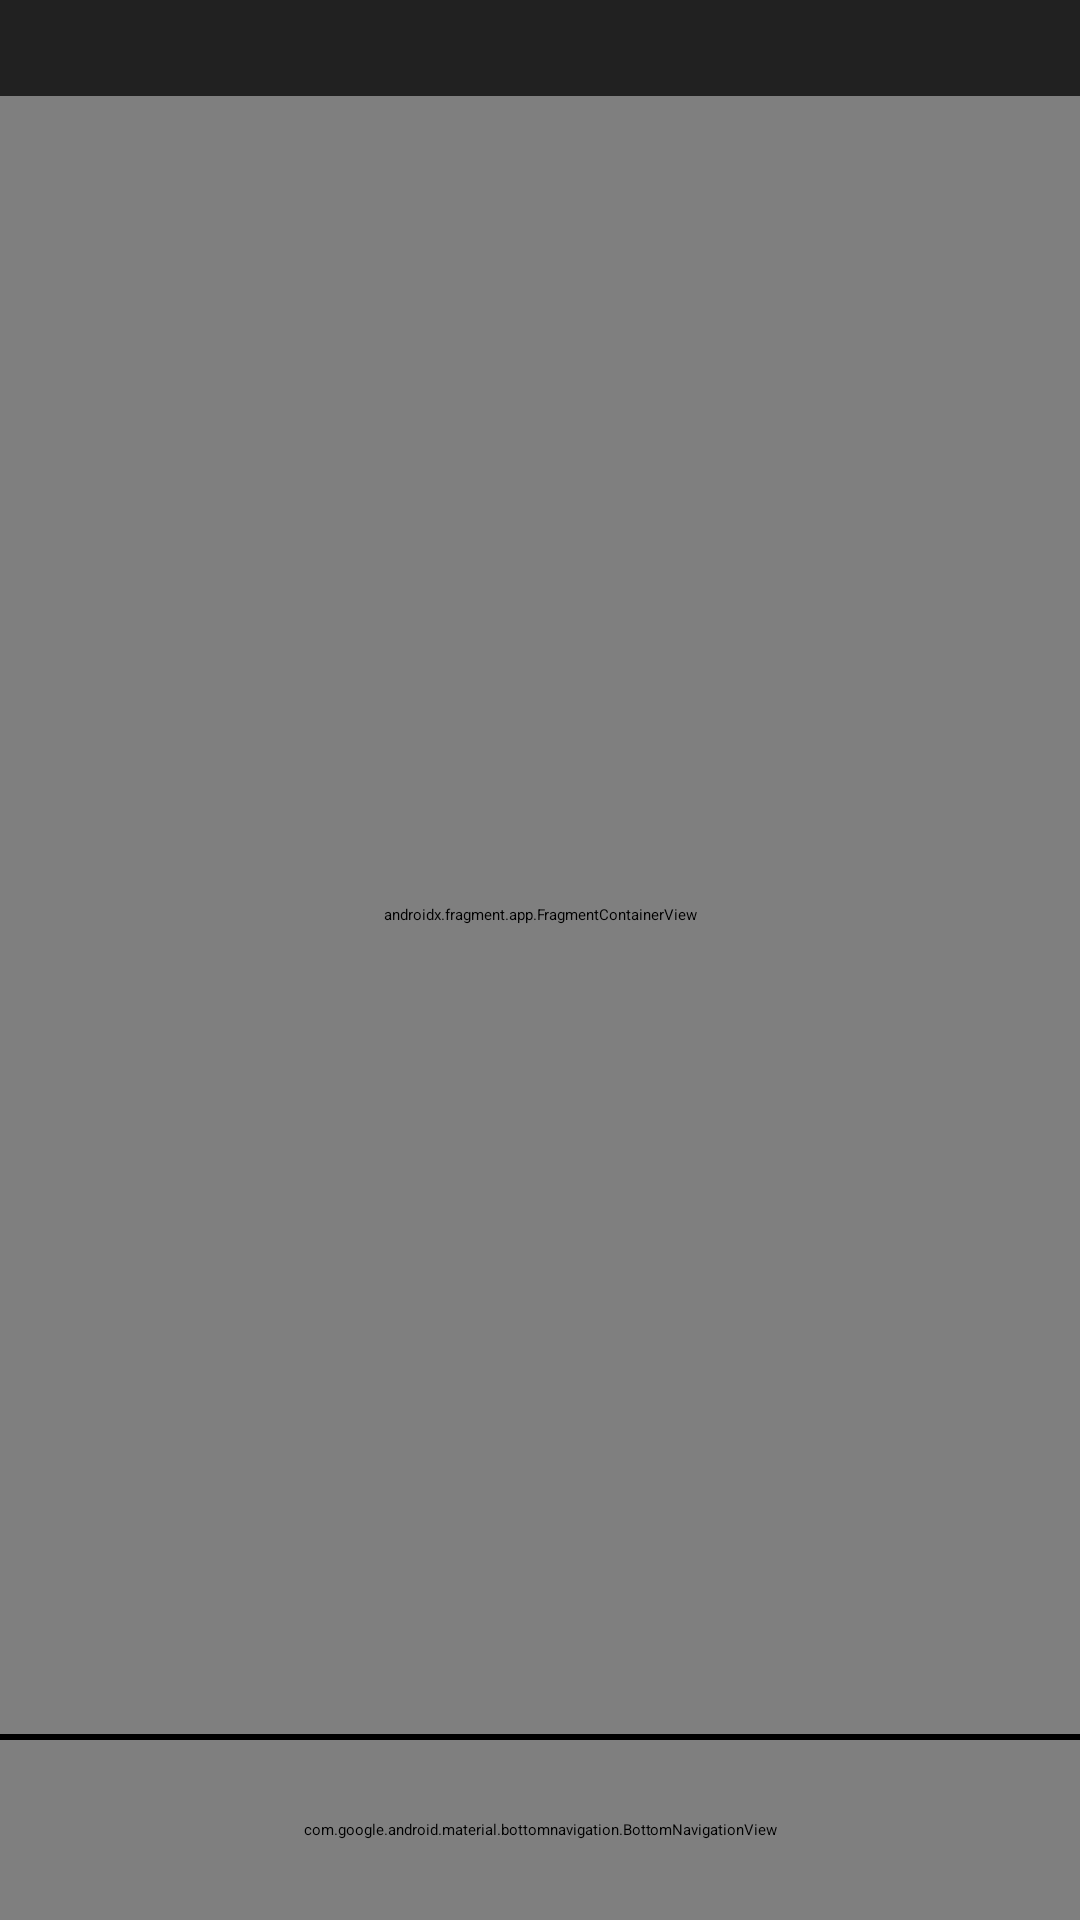

Reconstruct the res/layout file that produces this screen, plus the resources it refers to.
<!-- AndroidManifest.xml: application theme Theme.App.Starting -->
<!-- res/layout/fragment_nav_home.xml -->
<?xml version="1.0" encoding="utf-8"?>
<androidx.constraintlayout.widget.ConstraintLayout xmlns:android="http://schemas.android.com/apk/res/android"
    xmlns:app="http://schemas.android.com/apk/res-auto"
    xmlns:tools="http://schemas.android.com/tools"
    android:background="@color/bb_background"
    android:layout_width="match_parent"
    android:layout_height="match_parent">

    <View
        android:layout_width="match_parent"
        android:layout_height="@dimen/margin32"
app:layout_constraintTop_toTopOf="parent"
        android:background="@color/bb_control_color"
        android:elevation="8dp"
        android:id="@+id/topCover"/>

    <androidx.appcompat.widget.AppCompatTextView
        android:id="@+id/tvUid"
        android:layout_width="wrap_content"
        android:layout_height="wrap_content"
        app:layout_constraintStart_toStartOf="parent"
        app:layout_constraintBottom_toBottomOf="@id/topCover"
        app:layout_constraintTop_toTopOf="parent"
        android:elevation="@dimen/margin16"
        android:layout_margin="8dp"
        tools:text="bob5@gmail.com"
        style="@style/descriptionTextBook"/>

    <androidx.fragment.app.FragmentContainerView
        android:id="@+id/homeNavContainer"
        android:name="androidx.navigation.fragment.NavHostFragment"
        android:layout_width="match_parent"
        android:layout_height="0dp"
        app:layout_constraintBottom_toTopOf="@+id/homeNavTabBar"
        app:layout_constraintTop_toBottomOf="@id/topCover"
        android:layout_marginBottom="2dp"
        app:navGraph="@navigation/home_nav_graph" />

    <com.google.android.material.bottomnavigation.BottomNavigationView
        android:id="@+id/homeNavTabBar"
        android:layout_width="match_parent"
        android:layout_height="60dp"
        android:background="@color/bb_control_color"
        android:textAlignment="center"
        app:itemIconSize="25dp"
        app:itemIconTint="@animator/tab_item_color"
        app:itemTextColor="@animator/tab_item_color"
        app:labelVisibilityMode="labeled"
        app:layout_constraintBottom_toBottomOf="parent"
        app:menu="@menu/home_tabs" />


</androidx.constraintlayout.widget.ConstraintLayout>
<!-- resources referenced by this layout -->
<resources>
  <color name="bb_background">#FF000000</color>
  <color name="bb_control_color">#212121</color>
  <dimen name="margin16">16dp</dimen>
  <dimen name="margin32">32dp</dimen>
  <style name="descriptionTextBook" parent="Widget.AppCompat.TextView">
          <item name="android:textSize">14sp</item>
          <item name="fontFamily">@font/gotham_book</item>
          <item name="android:textColor">@color/bb_white</item>
      </style>
  <style name="Theme.App.Starting" parent="Theme.SplashScreen">
          <item name="windowSplashScreenBackground">@color/bb_white</item>
  
          <item name="windowSplashScreenAnimatedIcon">@drawable/ic_brba_splash</item>
  
  
  
  
  
  
          <item name="postSplashScreenTheme">@style/Theme.BreakingBad</item>
      </style>
  <color name="bb_white">#FFFFFFFF</color>
  <!-- drawable ic_brba_splash: vector/xml drawable (drawable, 4593 chars, omitted) -->
  <style name="Theme.BreakingBad" parent="Theme.MaterialComponents.DayNight.NoActionBar">
          
          <item name="colorPrimary">@color/purple_500</item>
          <item name="colorPrimaryVariant">@color/bb_control_color</item>
          <item name="colorOnPrimary">@color/white</item>
          
          <item name="colorSecondary">@color/teal_200</item>
  
          <item name="colorSecondaryVariant">@color/teal_700</item>
          <item name="colorOnSecondary">@color/black</item>
          
          <item name="android:statusBarColor" tools:targetApi="l">?attr/colorPrimaryVariant</item>
          
      </style>
  <color name="purple_500">#FF6200EE</color>
  <color name="white">#FFFFFFFF</color>
  <color name="teal_200">#FF03DAC5</color>
  <color name="teal_700">#FF018786</color>
  <color name="black">#FF000000</color>
</resources>
